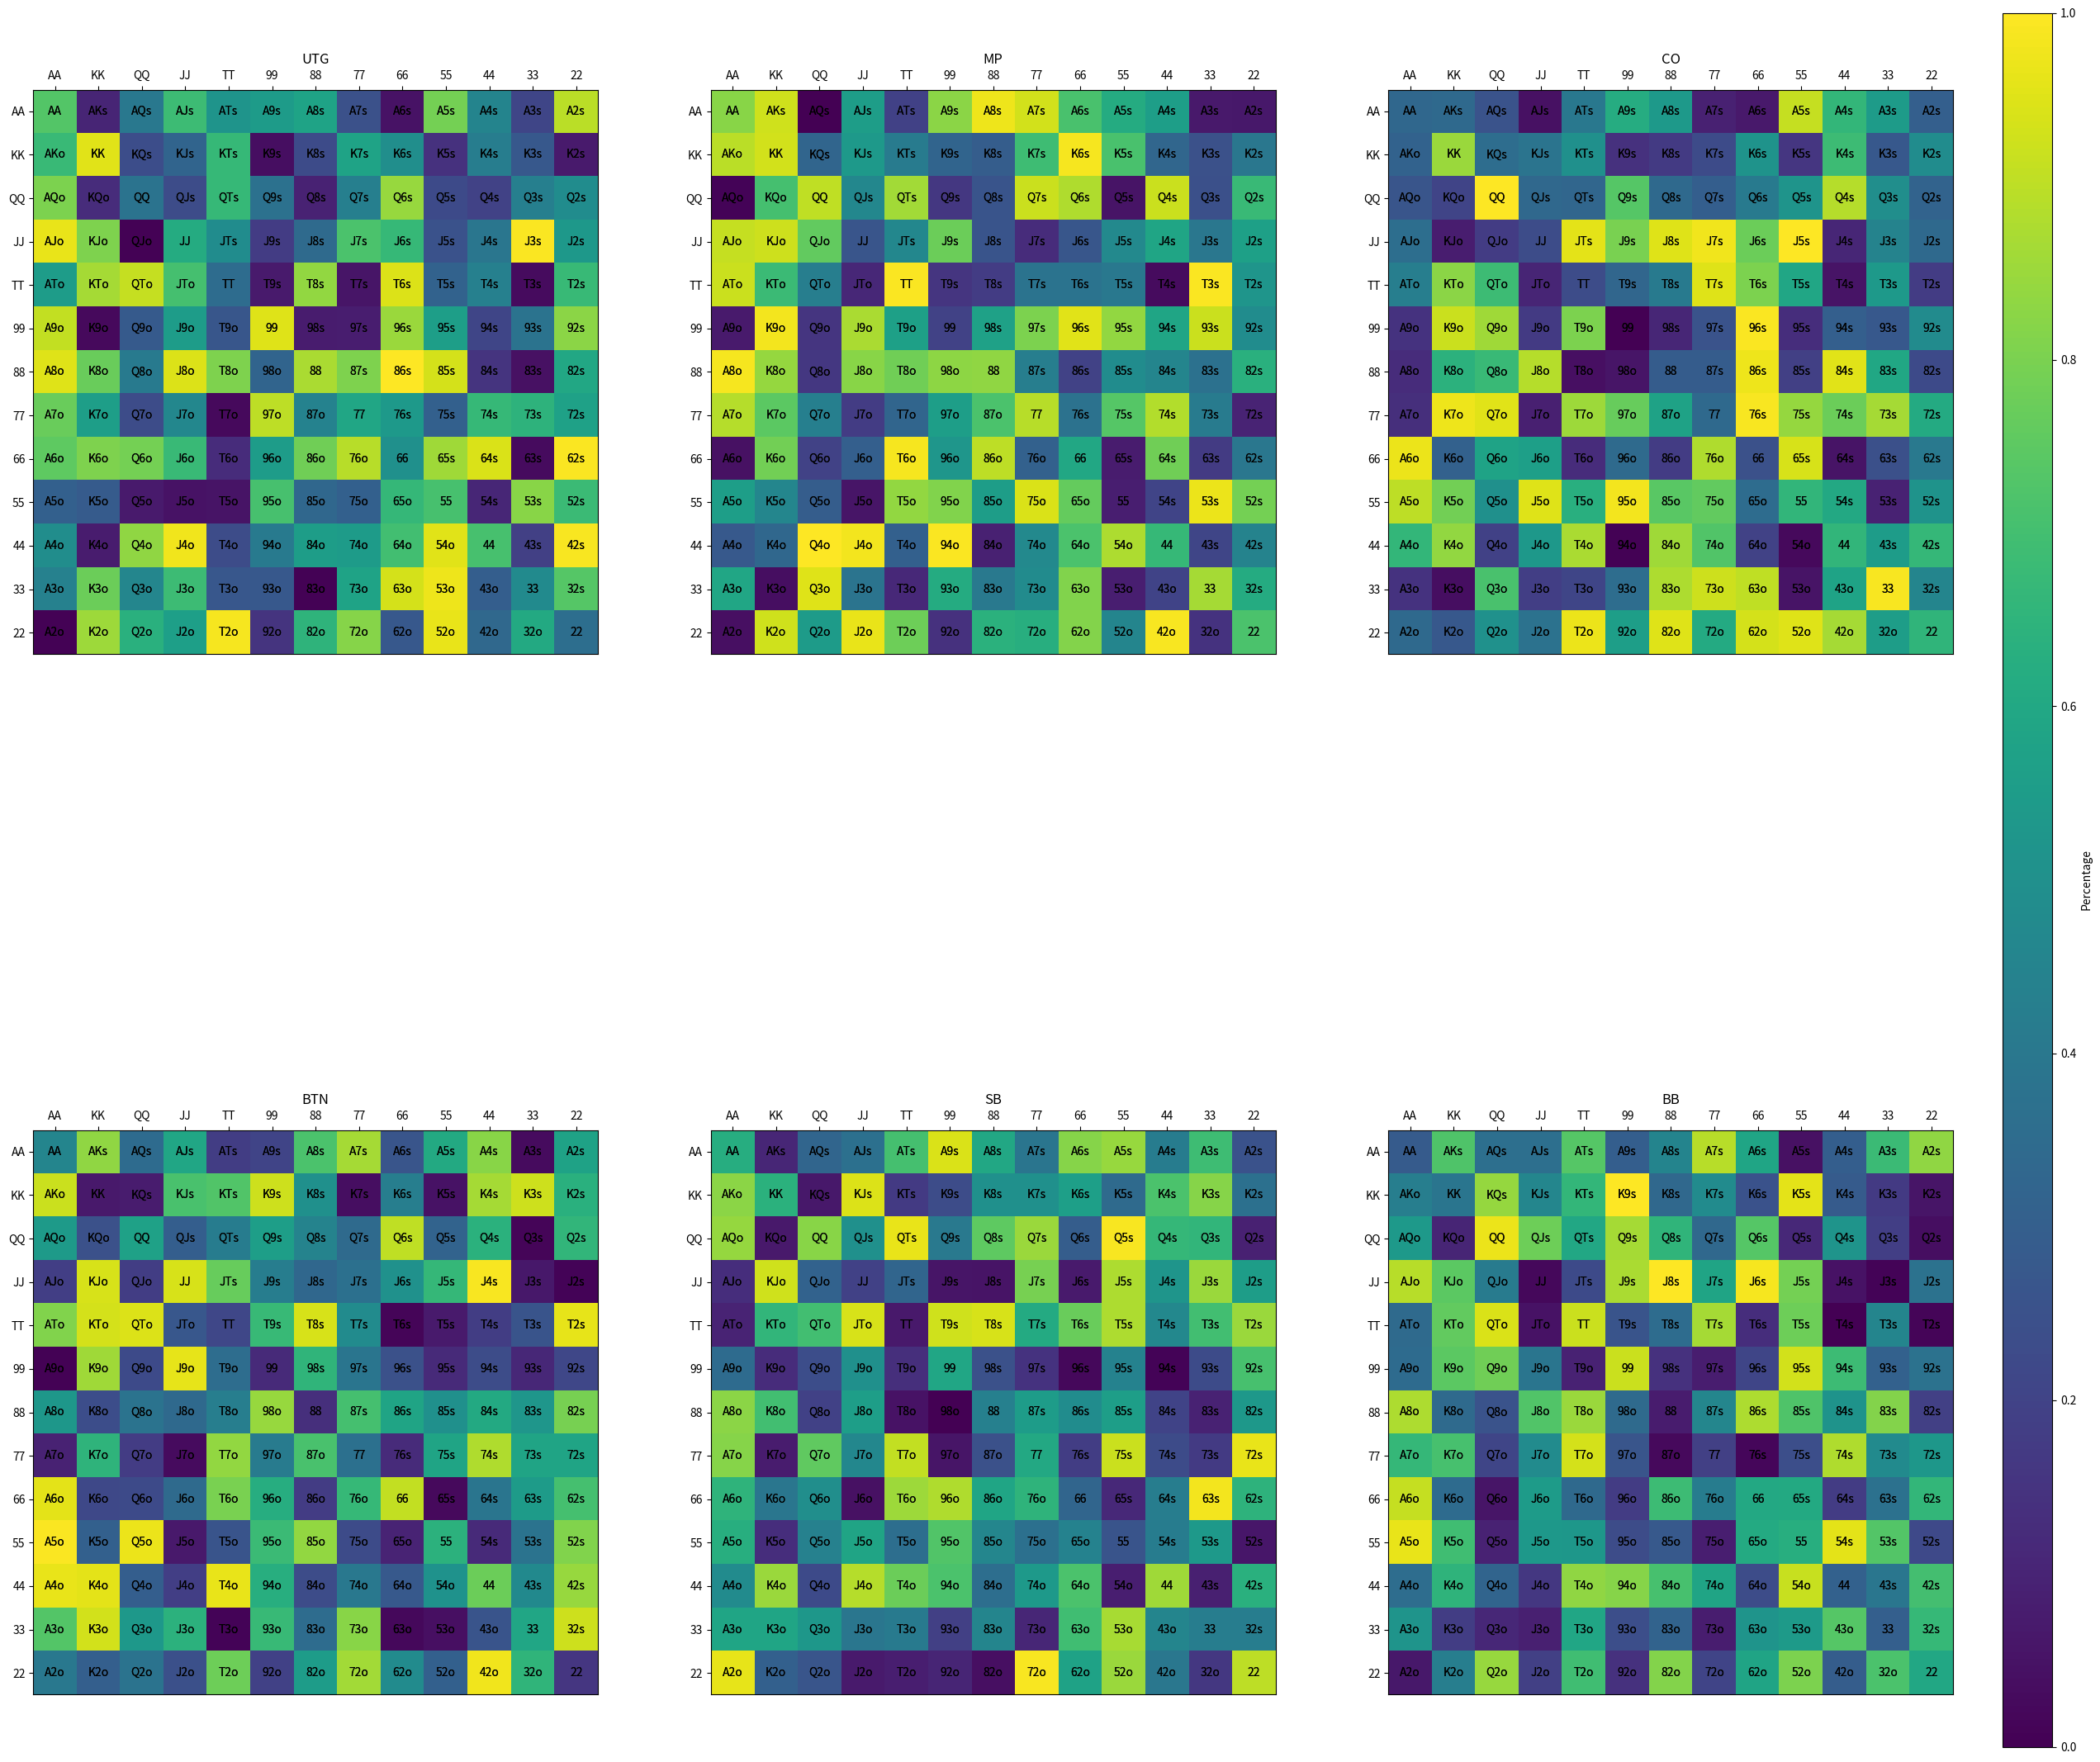

Write Python code to recreate this figure.
from typing import Dict

import matplotlib.pyplot as plt
import numpy as np


def make_annotations():
    labels = [
        'A',
        'K',
        'Q',
        'J',
        'T',
        '9',
        '8',
        '7',
        '6',
        '5',
        '4',
        '3',
        '2'
    ]
    annot = np.zeros((13, 13), dtype=object)
    for row, c1 in enumerate(labels):
        for col, c2 in enumerate(labels):
            suited = 'o' if row > col else 's'
            if row == col:
                suited = ''
            if suited == 'o':
                ann = c2 + c1 + suited
            else:
                ann = c1 + c2 + suited
            annot[col][row] = ann
    print(annot)


def plot_ranges(positions: Dict[str, np.ndarray]):
    labels = ["AA", "KK", "QQ", "JJ", "TT", "99", "88", "77", "66", "55", "44", "33",
              "22"]
    card_labels = [['AA', 'AKo', 'AQo', 'AJo', 'ATo', 'A9o', 'A8o', 'A7o', 'A6o', 'A5o',
                    'A4o', 'A3o',
                    'A2o'],
                   ['AKs', 'KK', 'KQo', 'KJo', 'KTo', 'K9o', 'K8o', 'K7o', 'K6o', 'K5o',
                    'K4o', 'K3o',
                    'K2o'],
                   ['AQs', 'KQs', 'QQ', 'QJo', 'QTo', 'Q9o', 'Q8o', 'Q7o', 'Q6o', 'Q5o',
                    'Q4o', 'Q3o',
                    'Q2o'],
                   ['AJs', 'KJs', 'QJs', 'JJ', 'JTo', 'J9o', 'J8o', 'J7o', 'J6o', 'J5o',
                    'J4o', 'J3o',
                    'J2o'],
                   ['ATs', 'KTs', 'QTs', 'JTs', 'TT', 'T9o', 'T8o', 'T7o', 'T6o', 'T5o',
                    'T4o', 'T3o',
                    'T2o'],
                   ['A9s', 'K9s', 'Q9s', 'J9s', 'T9s', '99', '98o', '97o', '96o', '95o',
                    '94o', '93o',
                    '92o'],
                   ['A8s', 'K8s', 'Q8s', 'J8s', 'T8s', '98s', '88', '87o', '86o', '85o',
                    '84o', '83o',
                    '82o'],
                   ['A7s', 'K7s', 'Q7s', 'J7s', 'T7s', '97s', '87s', '77', '76o', '75o',
                    '74o', '73o',
                    '72o'],
                   ['A6s', 'K6s', 'Q6s', 'J6s', 'T6s', '96s', '86s', '76s', '66', '65o',
                    '64o', '63o',
                    '62o'],
                   ['A5s', 'K5s', 'Q5s', 'J5s', 'T5s', '95s', '85s', '75s', '65s', '55',
                    '54o', '53o',
                    '52o'],
                   ['A4s', 'K4s', 'Q4s', 'J4s', 'T4s', '94s', '84s', '74s', '64s', '54s',
                    '44', '43o',
                    '42o'],
                   ['A3s', 'K3s', 'Q3s', 'J3s', 'T3s', '93s', '83s', '73s', '63s', '53s',
                    '43s', '33',
                    '32o'],
                   ['A2s', 'K2s', 'Q2s', 'J2s', 'T2s', '92s', '82s', '72s', '62s', '52s',
                    '42s', '32s',
                    '22']]

    # Create the figure and subplots
    fig, axs = plt.subplots(nrows=2, ncols=3, figsize=(30, 30))

    # Flatten the subplots array for easier indexing
    axs = axs.flatten()

    # Iterate over the starting positions and corresponding numpy arrays
    for i, (position, data) in enumerate(positions.items()):
        # Create a heatmap of the data
        im = axs[i].imshow(data, cmap="viridis", vmin=0, vmax=1)

        # Set the title and axis labels
        axs[i].set_title(position)
        axs[i].set_xticks(np.arange(len(labels)))
        axs[i].set_yticks(np.arange(len(labels)))
        axs[i].set_xticklabels(labels)
        axs[i].set_yticklabels(labels)
        axs[i].tick_params(top=True, bottom=False, labeltop=True, labelbottom=False)
        for (j, k), _ in np.ndenumerate(data):
            label = card_labels[j][k]
            axs[i].text(j, k, label, ha='center', va='center')
            axs[i].text(j, k, label, ha='center', va='center')
    # Add a colorbar
    cbar_ax = fig.add_axes([0.92, 0.15, 0.02, 0.7])
    cbar = fig.colorbar(im, cax=cbar_ax)
    cbar.set_label("Percentage")

    # Set the overall title and adjust the layout
    # fig.suptitle("Hand Range Chart", fontsize=16)
    # fig.tight_layout(rect=[0, 0.03, 1, 0.95])

    # Show the plot
    plt.show()


if __name__ == '__main__':
    # Define the positions and labels for the x and y axis
    # positions = ["UTG", "UTG+1", "UTG+2", "LJ", "HJ", "CO", "BTN", "SB", "BB"]
    positions = {'UTG': np.random.rand(13, 13), 'MP': np.random.rand(13, 13),
                 'CO': np.random.rand(13, 13), 'BTN': np.random.rand(13, 13),
                 'SB': np.random.rand(13, 13), 'BB': np.random.rand(13, 13)}
    plot_ranges(positions)
